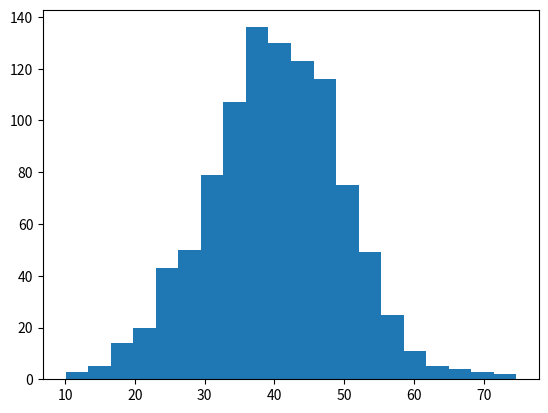

Write Python code to recreate this figure.
from numpy import *
from matplotlib.pyplot import *

edades = random.normal(40, 10, 1000)


hist(edades, bins=20)
show()

media = mean(edades)
print("la media es ")
print(media)

estandar = std(edades)
print("la edad es")
print(estandar)
